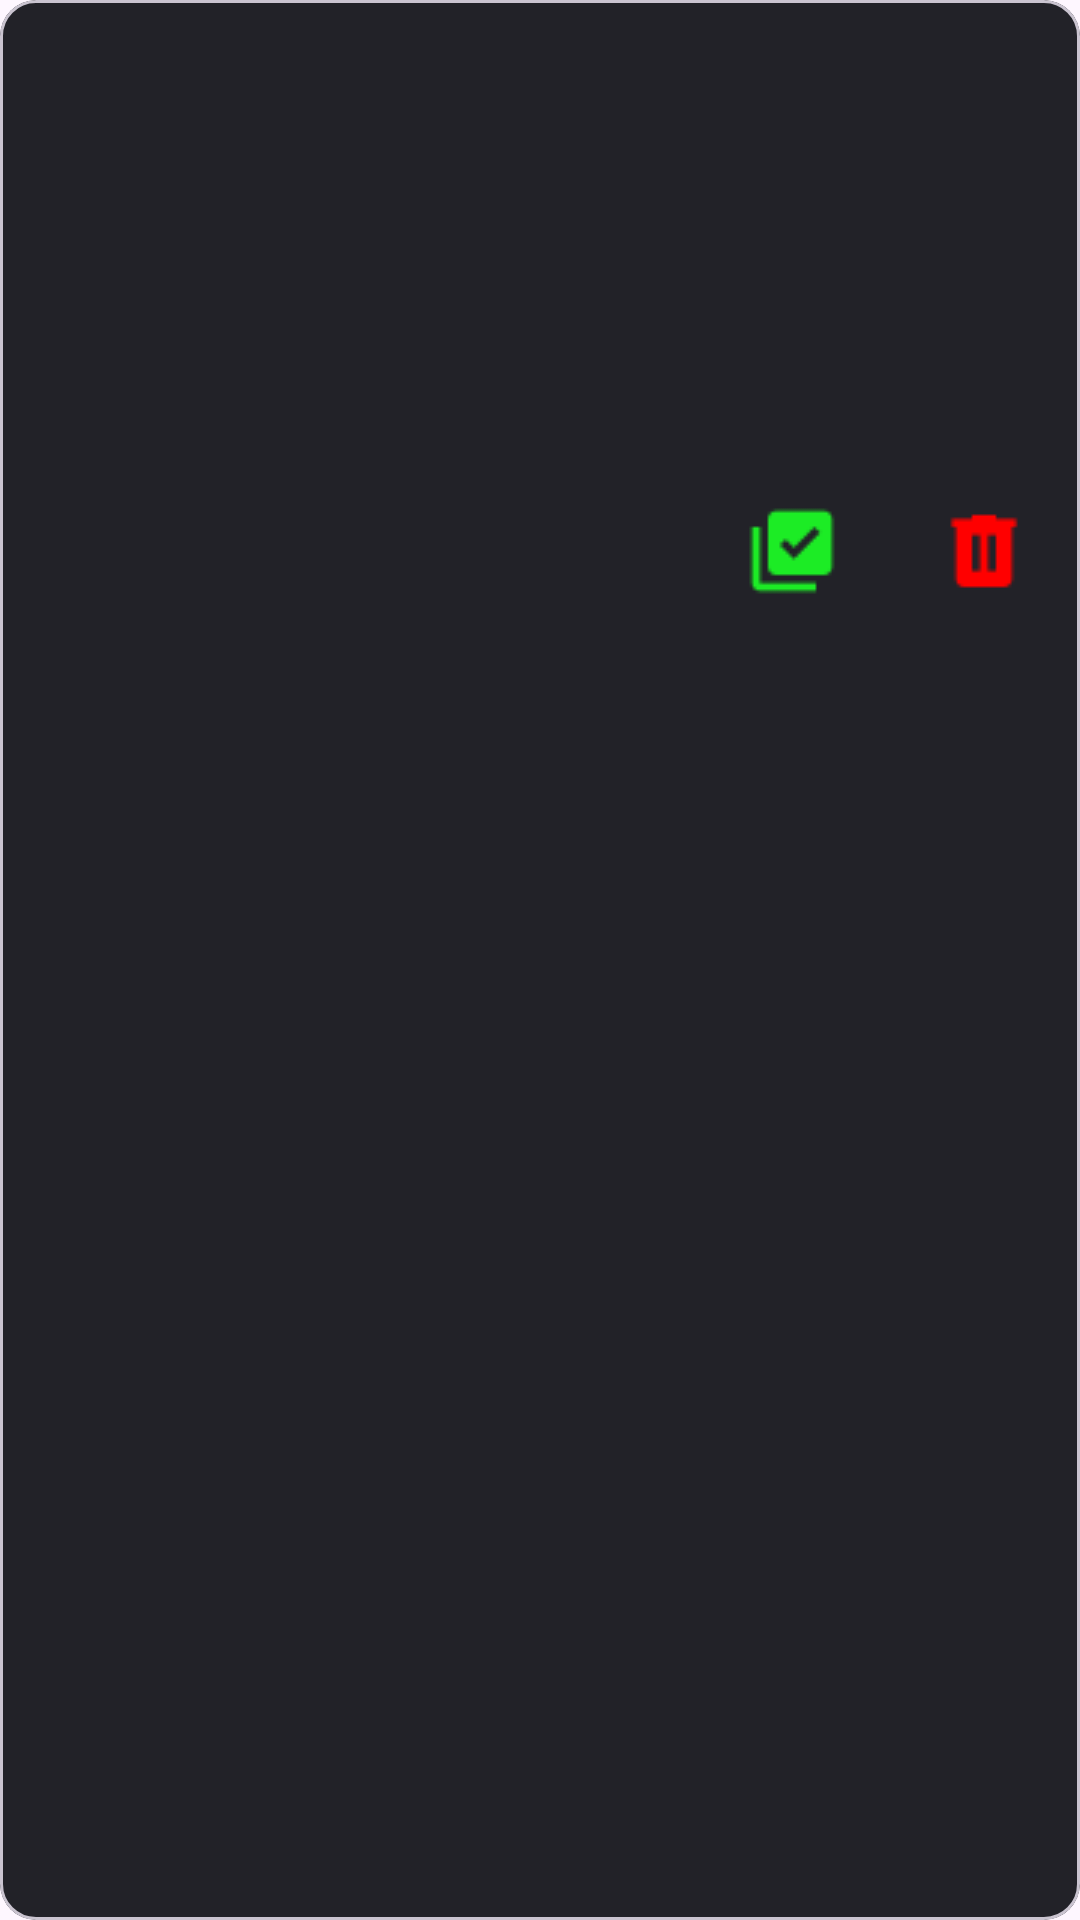

Write the Android layout XML for this screen, with the resource values it uses.
<!-- AndroidManifest.xml: application theme Theme.TodosRoom -->
<!-- res/layout/todos_item.xml -->
<?xml version="1.0" encoding="utf-8"?>
<layout xmlns:tools="http://schemas.android.com/tools"
    xmlns:android="http://schemas.android.com/apk/res/android"
    xmlns:app="http://schemas.android.com/apk/res-auto">
    <data>
        <variable
            name="todoItem"
            type="com.inqlab.todosroom.room.Todos" />
    </data>

<com.google.android.material.card.MaterialCardView
    android:id="@+id/materialCard"
    android:layout_width="match_parent"
    android:layout_height="wrap_content"
    android:backgroundTint="#222228"
    android:layout_marginBottom="10dp">

    <androidx.constraintlayout.widget.ConstraintLayout
        android:layout_width="match_parent"
        android:layout_height="match_parent">


        <TextView
            android:id="@+id/todosTask"
            android:layout_width="wrap_content"
            android:layout_height="wrap_content"
            android:layout_marginStart="16dp"
            android:layout_marginTop="16dp"
            android:text="@{todoItem.task}"
            android:textColor="@color/white"
            android:textSize="20sp"
            android:textStyle="bold"
            app:layout_constraintStart_toStartOf="parent"
            app:layout_constraintTop_toTopOf="parent" />

        <TextView
            android:id="@+id/textView5"
            android:layout_width="wrap_content"
            android:layout_height="wrap_content"
            android:layout_marginStart="16dp"
            android:layout_marginTop="8dp"
            android:layout_marginBottom="8dp"
            android:text="@{todoItem.date}"
            app:layout_constraintBottom_toBottomOf="parent"
            app:layout_constraintStart_toStartOf="parent"
            app:layout_constraintTop_toBottomOf="@+id/todosTask" />

        <ImageView
            android:id="@+id/delete"
            android:layout_width="wrap_content"
            android:layout_height="wrap_content"
            android:layout_marginEnd="16dp"
            app:layout_constraintBottom_toBottomOf="@+id/textView5"
            app:layout_constraintEnd_toEndOf="parent"
            app:layout_constraintTop_toTopOf="@+id/todosTask"
            app:srcCompat="@drawable/trash"
            app:tint="#FF0000" />

        <ImageView
            android:id="@+id/update"
            android:layout_width="wrap_content"
            android:layout_height="wrap_content"
            android:layout_marginEnd="32dp"
            app:layout_constraintBottom_toBottomOf="@+id/delete"
            app:layout_constraintEnd_toStartOf="@+id/delete"
            app:layout_constraintTop_toTopOf="@+id/delete"
            app:srcCompat="@drawable/add"
            app:tint="#1CEC25" />

    </androidx.constraintlayout.widget.ConstraintLayout>

</com.google.android.material.card.MaterialCardView>
</layout>
<!-- resources referenced by this layout -->
<resources>
  <!-- drawable add: png bitmap (drawable, 468 bytes) -->
  <!-- drawable trash: png bitmap (drawable, 254 bytes) -->
  <style name="Theme.TodosRoom" parent="Base.Theme.TodosRoom" />
  <style name="Base.Theme.TodosRoom" parent="Theme.Material3.DayNight.NoActionBar">
          
          
      </style>
  <!-- not gathered from this repository: default colours our renderer supplied (Android Studio template values) -->
  <color name="white">#FFFFFFFF</color>
</resources>
